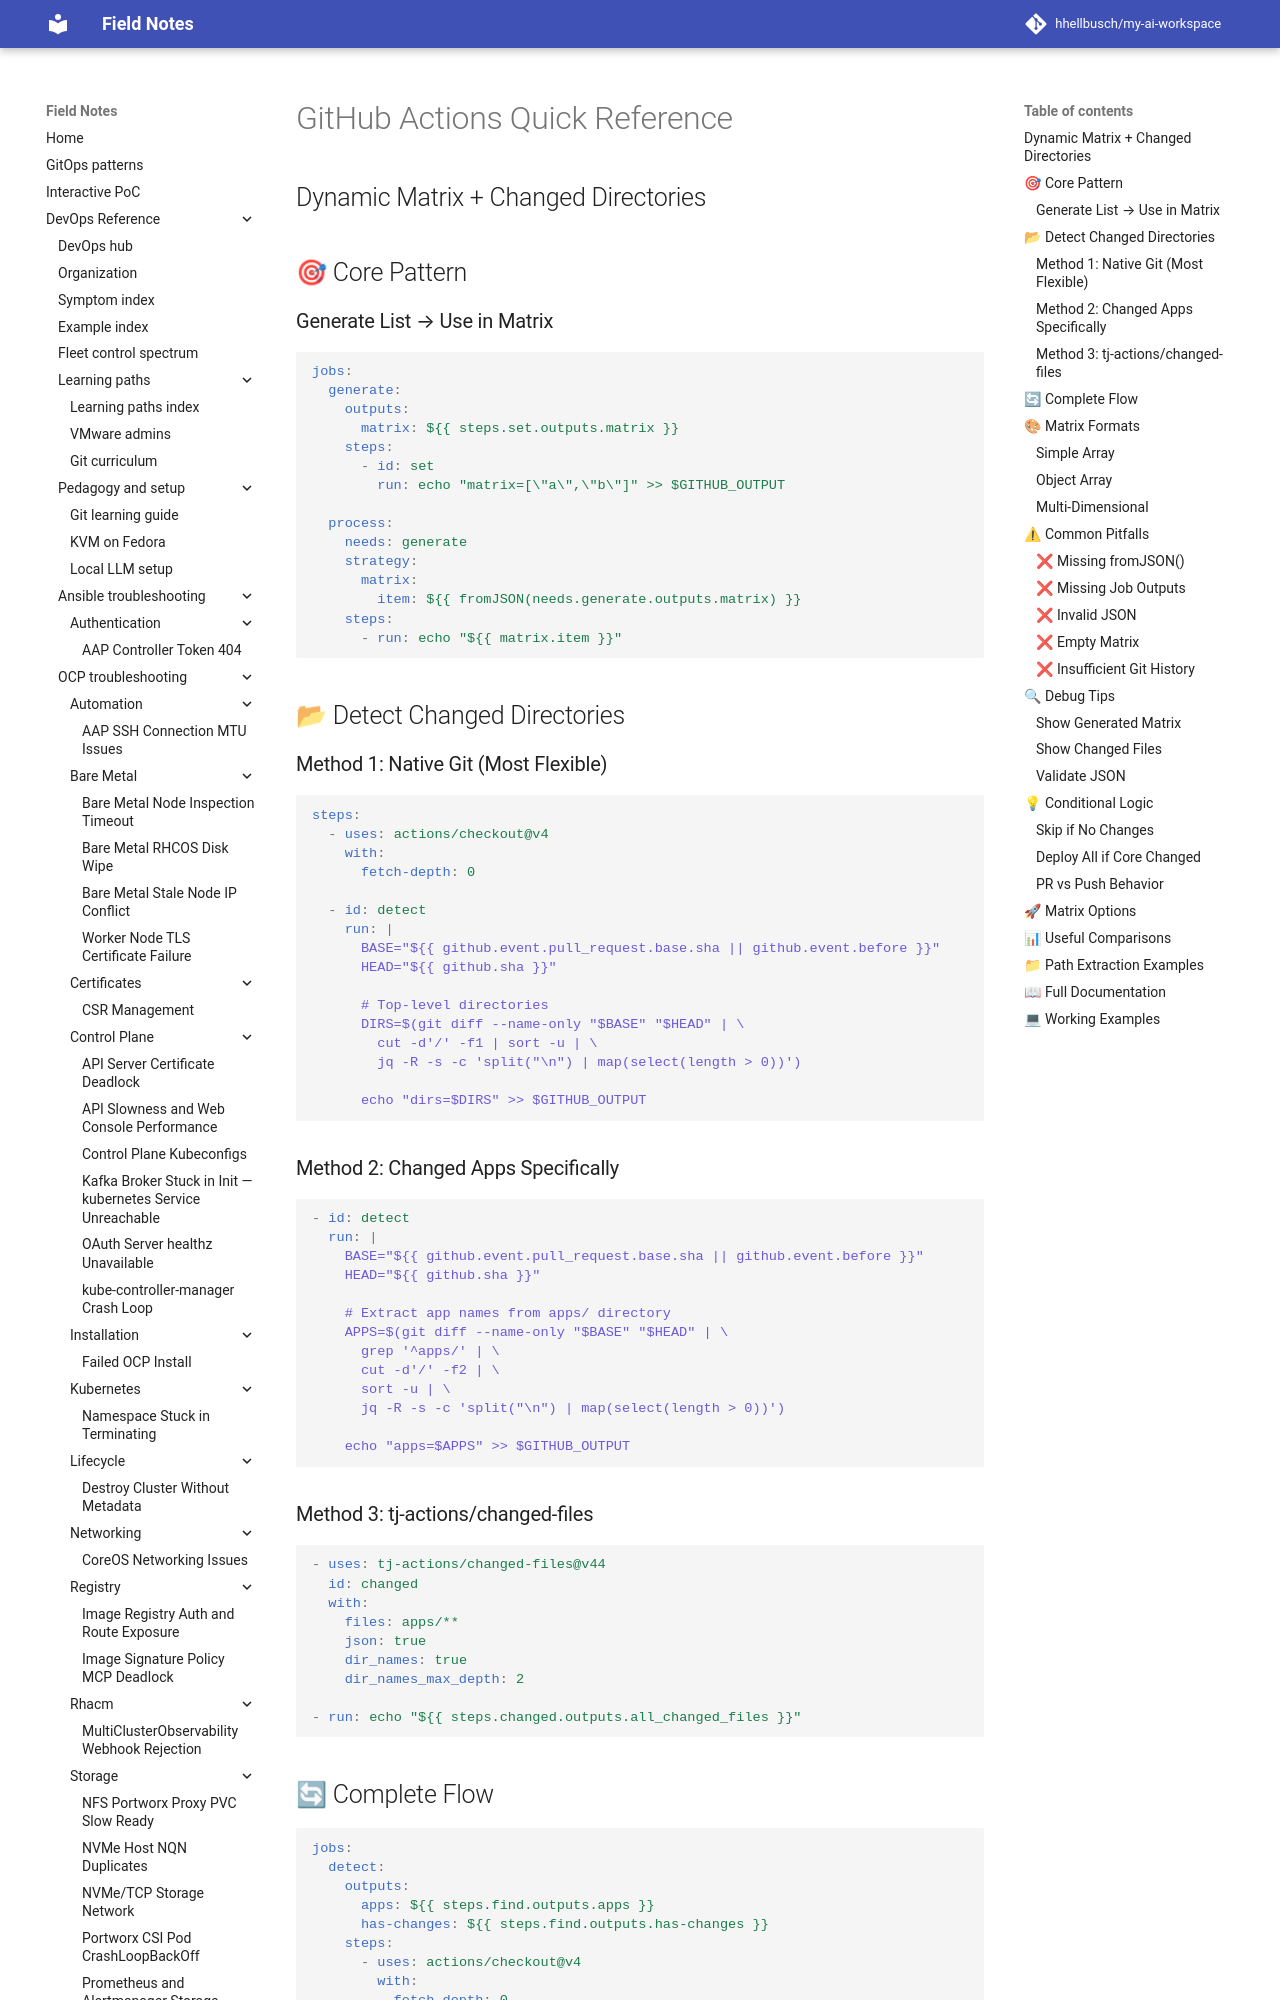

repository: hhellbusch/my-ai-workspace · page: devops/argo/examples/github-workflows/QUICK-REFERENCE/index.html · generator: mkdocs

# GitHub Actions Quick Reference
## Dynamic Matrix + Changed Directories

## 🎯 Core Pattern

### Generate List → Use in Matrix

```yaml
jobs:
  generate:
    outputs:
      matrix: ${{ steps.set.outputs.matrix }}
    steps:
      - id: set
        run: echo "matrix=[\"a\",\"b\"]" >> $GITHUB_OUTPUT

  process:
    needs: generate
    strategy:
      matrix:
        item: ${{ fromJSON(needs.generate.outputs.matrix) }}
    steps:
      - run: echo "${{ matrix.item }}"
```

## 📂 Detect Changed Directories

### Method 1: Native Git (Most Flexible)

```yaml
steps:
  - uses: actions/checkout@v4
    with:
      fetch-depth: 0

  - id: detect
    run: |
      BASE="${{ github.event.pull_request.base.sha || github.event.before }}"
      HEAD="${{ github.sha }}"
      
      # Top-level directories
      DIRS=$(git diff --name-only "$BASE" "$HEAD" | \
        cut -d'/' -f1 | sort -u | \
        jq -R -s -c 'split("\n") | map(select(length > 0))')
      
      echo "dirs=$DIRS" >> $GITHUB_OUTPUT
```

### Method 2: Changed Apps Specifically

```yaml
- id: detect
  run: |
    BASE="${{ github.event.pull_request.base.sha || github.event.before }}"
    HEAD="${{ github.sha }}"
    
    # Extract app names from apps/ directory
    APPS=$(git diff --name-only "$BASE" "$HEAD" | \
      grep '^apps/' | \
      cut -d'/' -f2 | \
      sort -u | \
      jq -R -s -c 'split("\n") | map(select(length > 0))')
    
    echo "apps=$APPS" >> $GITHUB_OUTPUT
```

### Method 3: tj-actions/changed-files

```yaml
- uses: tj-actions/changed-files@v44
  id: changed
  with:
    files: apps/**
    json: true
    dir_names: true
    dir_names_max_depth: 2

- run: echo "${{ steps.changed.outputs.all_changed_files }}"
```
